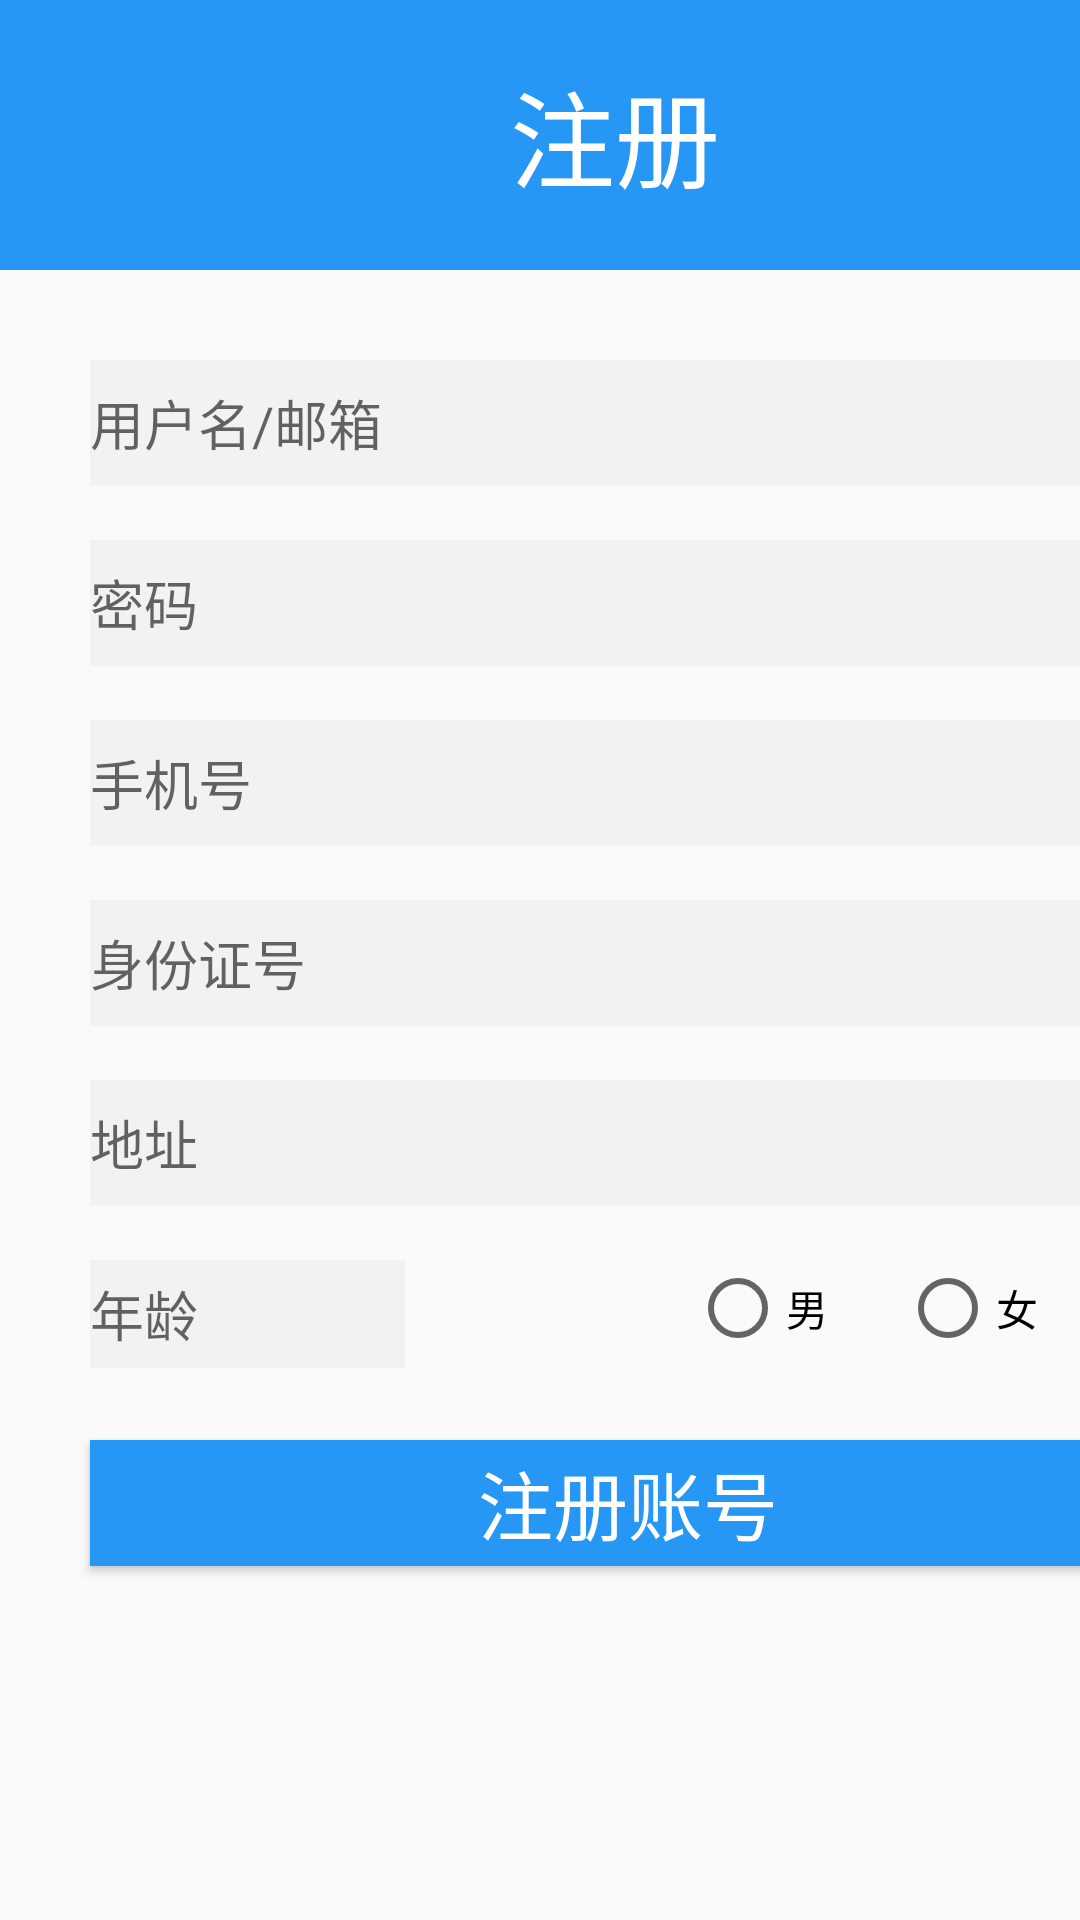

Layout XML and referenced resources for this Android screen:
<!-- AndroidManifest.xml: application theme AppTheme -->
<!-- res/layout/activity_register.xml -->
<?xml version="1.0" encoding="utf-8"?>
<androidx.constraintlayout.widget.ConstraintLayout xmlns:android="http://schemas.android.com/apk/res/android"
    xmlns:app="http://schemas.android.com/apk/res-auto"
    xmlns:tools="http://schemas.android.com/tools"
    android:layout_width="match_parent"
    android:layout_height="match_parent">

    <RelativeLayout
        android:layout_width="414dp"
        android:layout_height="605dp"
        tools:ignore="MissingConstraints">

        <LinearLayout
            android:layout_width="match_parent"
            android:layout_height="90dp"
            android:background="@color/color_useBlue">

            <TextView
                android:layout_width="wrap_content"
                android:layout_height="wrap_content"
                android:layout_gravity="center"
                android:layout_marginLeft="170dp"
                android:text="注册"
                android:textColor="@color/color_write"
                android:textSize="35dp"
                tools:ignore="MissingConstraints" />

        </LinearLayout>

        <EditText
            android:id="@+id/register_user"
            android:layout_width="359dp"
            android:layout_height="42dp"
            android:layout_marginLeft="30dp"
            android:layout_marginTop="120dp"
            android:background="@color/color_grey"
            android:hint="用户名/邮箱"

            />

        <EditText
            android:id="@+id/register_password"
            android:layout_width="359dp"
            android:layout_height="42dp"
            android:layout_marginLeft="30dp"
            android:layout_marginTop="180dp"
            android:background="@color/color_grey"
            android:ems="10"
            android:hint="密码"
            android:inputType="textPassword" />

        <EditText
            android:id="@+id/register_phoneNumber"
            android:layout_width="359dp"
            android:layout_height="42dp"
            android:layout_marginLeft="30dp"
            android:layout_marginTop="240dp"
            android:background="@color/color_grey"
            android:ems="10"
            android:hint="手机号" />

        <EditText
            android:id="@+id/register_identify"
            android:layout_width="359dp"
            android:layout_height="42dp"
            android:layout_marginLeft="30dp"
            android:layout_marginTop="300dp"
            android:background="@color/color_grey"
            android:ems="10"
            android:hint="身份证号" />

        <EditText
            android:id="@+id/register_address"
            android:layout_width="359dp"
            android:layout_height="42dp"
            android:layout_marginLeft="30dp"
            android:layout_marginTop="360dp"
            android:background="@color/color_grey"
            android:ems="10"
            android:hint="地址" />

        <EditText
            android:id="@+id/register_age"
            android:layout_width="105dp"
            android:layout_height="36dp"
            android:layout_marginLeft="30dp"
            android:layout_marginTop="420dp"
            android:background="@color/color_grey"
            android:ems="10"
            android:hint="年龄" />

        <RadioButton
            android:id="@+id/sexB"
            android:layout_width="wrap_content"
            android:layout_height="wrap_content"
            android:layout_marginLeft="230dp"
            android:layout_marginTop="420dp"
            android:text="男" />

        <RadioButton
            android:id="@+id/seXG"
            android:layout_width="wrap_content"
            android:layout_height="wrap_content"
            android:layout_marginLeft="300dp"
            android:layout_marginTop="420dp"
            android:text="女" />

        <Button
            android:onClick="regist"
            android:id="@+id/button_DoRegister"
            android:layout_width="359dp"
            android:layout_height="42dp"
            android:layout_marginLeft="30dp"
            android:layout_marginTop="480dp"
            android:background="@color/color_useBlue"
            android:text="注册账号"
            android:textColor="@color/color_write"
            android:textSize="25dp" />


    </RelativeLayout>

</androidx.constraintlayout.widget.ConstraintLayout>
<!-- resources referenced by this layout -->
<resources>
  <color name="color_grey">#f2f2f2</color>
  <color name="color_useBlue">#2697F4</color>
  <color name="color_write">#ffffff</color>
  <style name="AppTheme" parent="Theme.AppCompat.DayNight.NoActionBar">
          
          <item name="colorPrimary">@color/colorPrimary</item>
          <item name="colorPrimaryDark">@color/colorPrimaryDark</item>
          <item name="colorAccent">@color/colorAccent</item>
      </style>
  <color name="colorPrimary">#6200EE</color>
  <color name="colorPrimaryDark">#3700B3</color>
  <color name="colorAccent">#03DAC5</color>
</resources>
